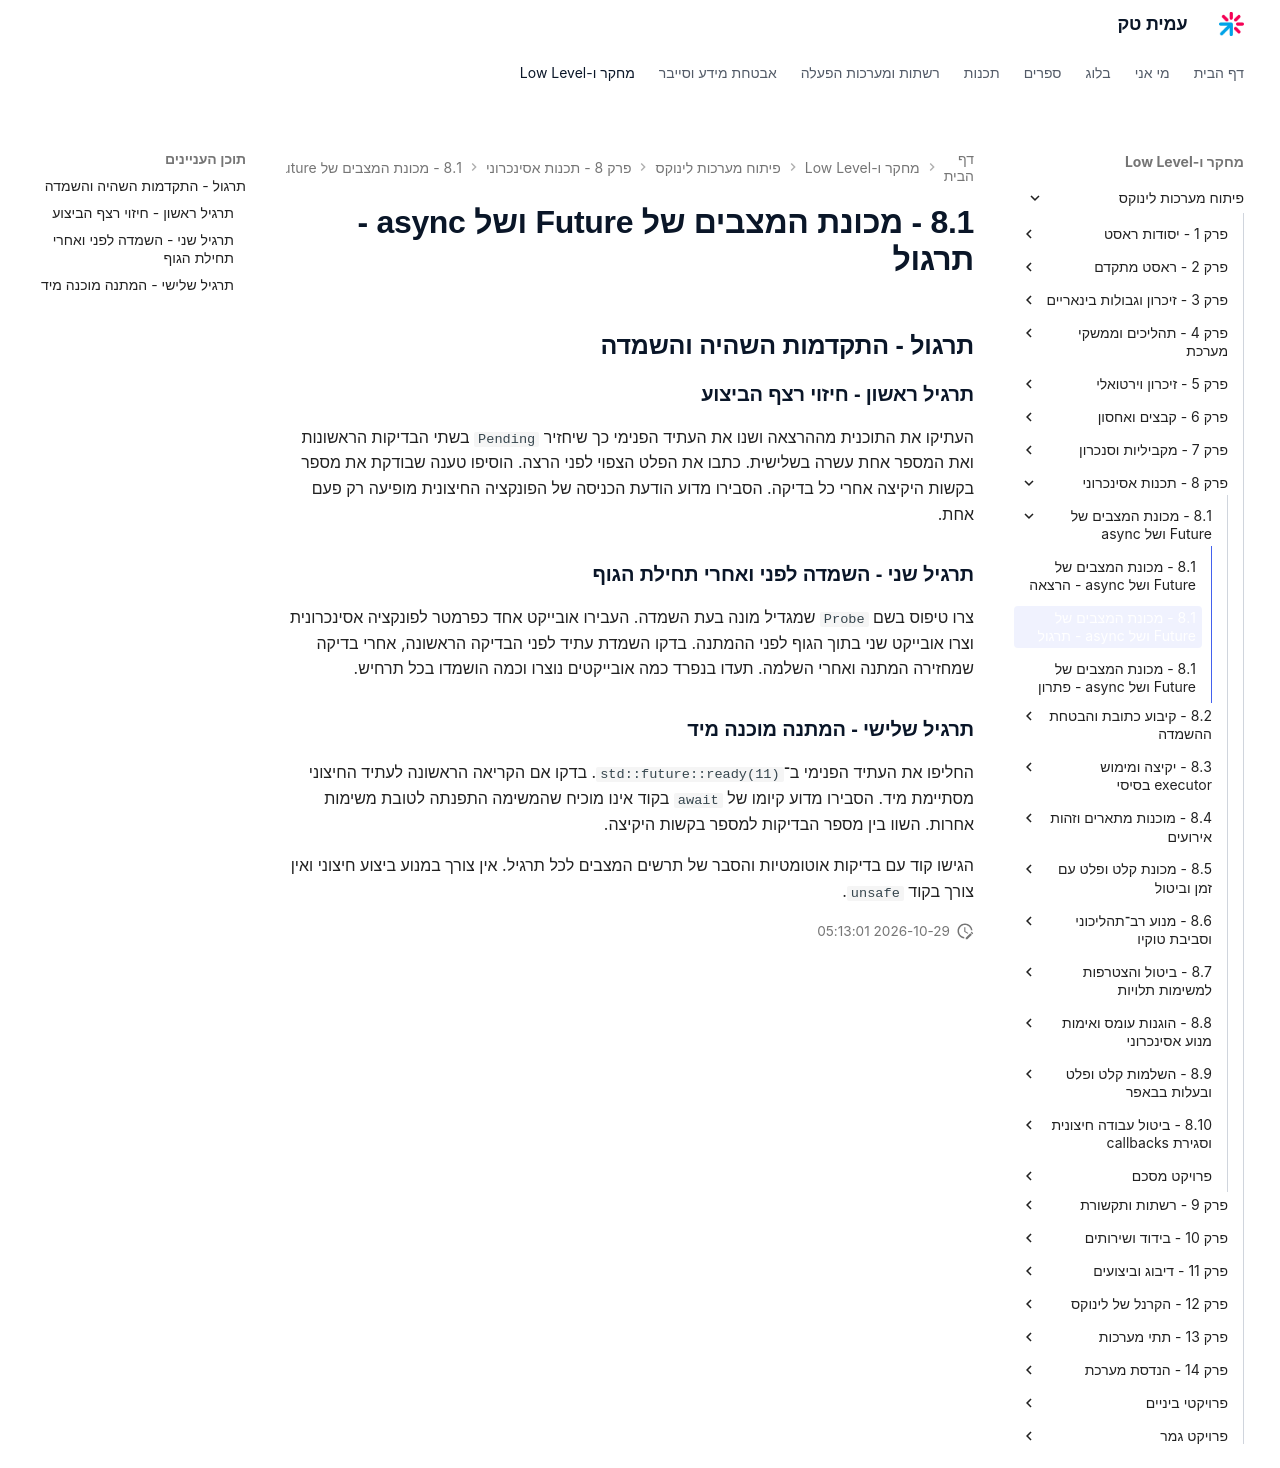

repository: AmitPinchasi/amittech · page: פיתוח-מערכות-לינוקס/8 - תכנות אסינכרוני/8.1 - מכונת המצבים של Future ושל async/8.1 - מכונת המצבים של Future ושל async - תרגול/index.html · generator: mkdocs

## תרגול - התקדמות השהיה והשמדה

### תרגיל ראשון - חיזוי רצף הביצוע

העתיקו את התוכנית מההרצאה ושנו את העתיד הפנימי כך שיחזיר `Pending` בשתי הבדיקות הראשונות ואת המספר אחת עשרה בשלישית. כתבו את הפלט הצפוי לפני הרצה. הוסיפו טענה שבודקת את מספר בקשות היקיצה אחרי כל בדיקה. הסבירו מדוע הודעת הכניסה של הפונקציה החיצונית מופיעה רק פעם אחת.

### תרגיל שני - השמדה לפני ואחרי תחילת הגוף

צרו טיפוס בשם `Probe` שמגדיל מונה בעת השמדה. העבירו אובייקט אחד כפרמטר לפונקציה אסינכרונית וצרו אובייקט שני בתוך הגוף לפני ההמתנה. בדקו השמדת עתיד לפני הבדיקה הראשונה, אחרי בדיקה שמחזירה המתנה ואחרי השלמה. תעדו בנפרד כמה אובייקטים נוצרו וכמה הושמדו בכל תרחיש.

### תרגיל שלישי - המתנה מוכנה מיד

החליפו את העתיד הפנימי ב־`std::future::ready(11)`. בדקו אם הקריאה הראשונה לעתיד החיצוני מסתיימת מיד. הסבירו מדוע קיומו של `await` בקוד אינו מוכיח שהמשימה התפנתה לטובת משימות אחרות. השוו בין מספר הבדיקות למספר בקשות היקיצה.

הגישו קוד עם בדיקות אוטומטיות והסבר של תרשים המצבים לכל תרגיל. אין צורך במנוע ביצוע חיצוני ואין צורך בקוד `unsafe`.
